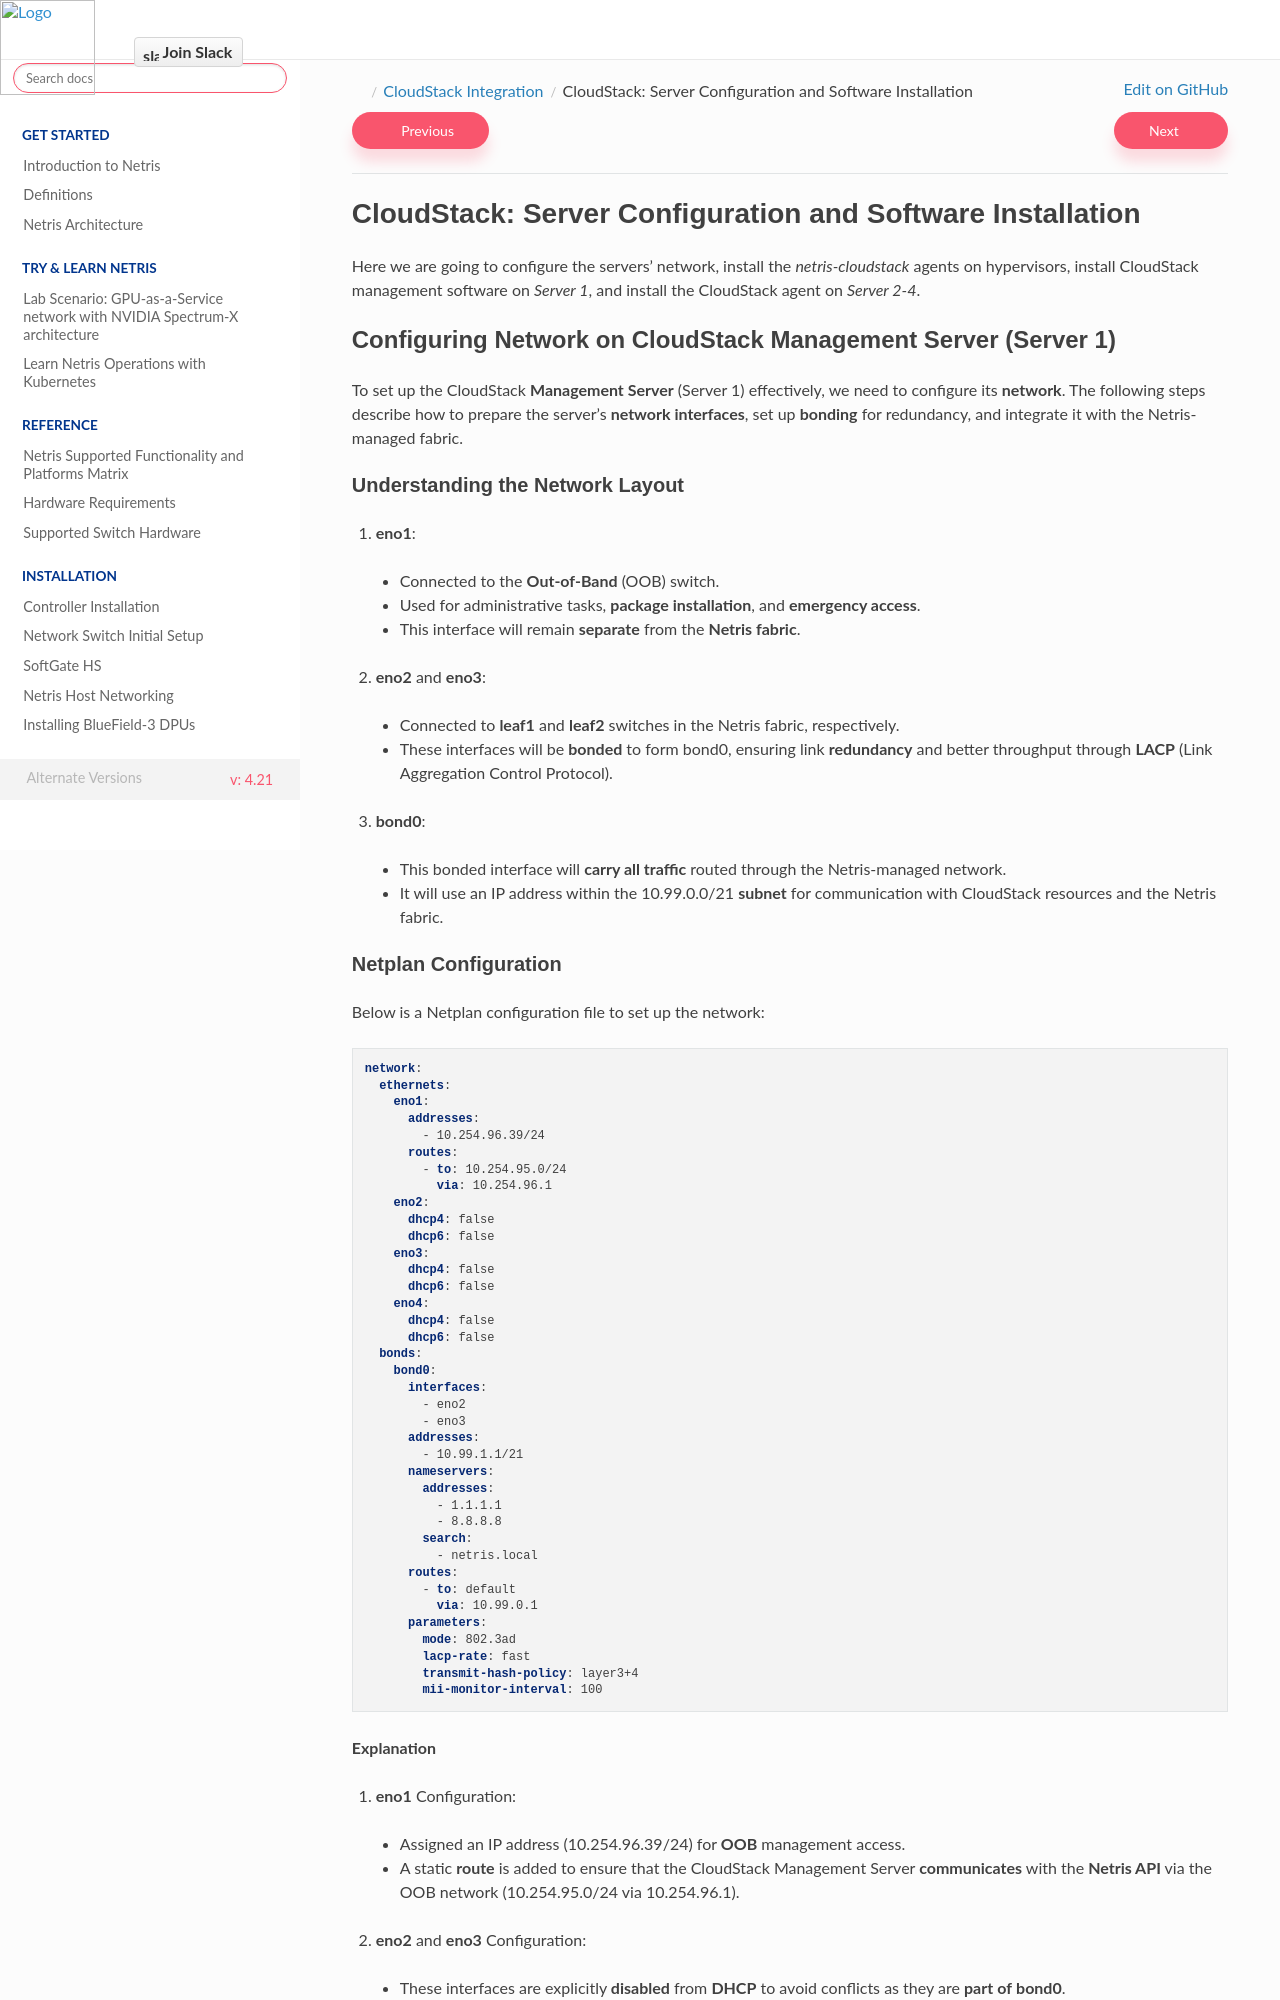

repository: netrisai/docs · page: en/4.21/cloudstack/netris-cloudstack_p3.html · generator: sphinx

.. meta::
  :description: Netris-CloudStack Integration

CloudStack: Server Configuration and Software Installation
==========================================================

Here we are going to configure the servers' network, install the `netris-cloudstack` agents on hypervisors, install CloudStack management software on `Server 1`, and install the CloudStack agent on `Server 2-4`.

Configuring Network on CloudStack Management Server (Server 1)
--------------------------------------------------------------

To set up the CloudStack **Management Server** (Server 1) effectively, we need to configure its **network**. The following steps describe how to prepare the server’s **network interfaces**, set up **bonding** for redundancy, and integrate it with the Netris-managed fabric.

Understanding the Network Layout
^^^^^^^^^^^^^^^^^^^^^^^^^^^^^^^^^^^

1. **eno1**:

  * Connected to the **Out-of-Band** (OOB) switch.
  * Used for administrative tasks, **package installation**, and **emergency access**.
  * This interface will remain **separate** from the **Netris fabric**.

2. **eno2** and **eno3**:

  * Connected to **leaf1** and **leaf2** switches in the Netris fabric, respectively.
  * These interfaces will be **bonded** to form bond0, ensuring link **redundancy** and better throughput through **LACP** (Link Aggregation Control Protocol).

3. **bond0**:

  * This bonded interface will **carry all traffic** routed through the Netris-managed network.
  * It will use an IP address within the 10.99.0.0/21 **subnet** for communication with CloudStack resources and the Netris fabric.
